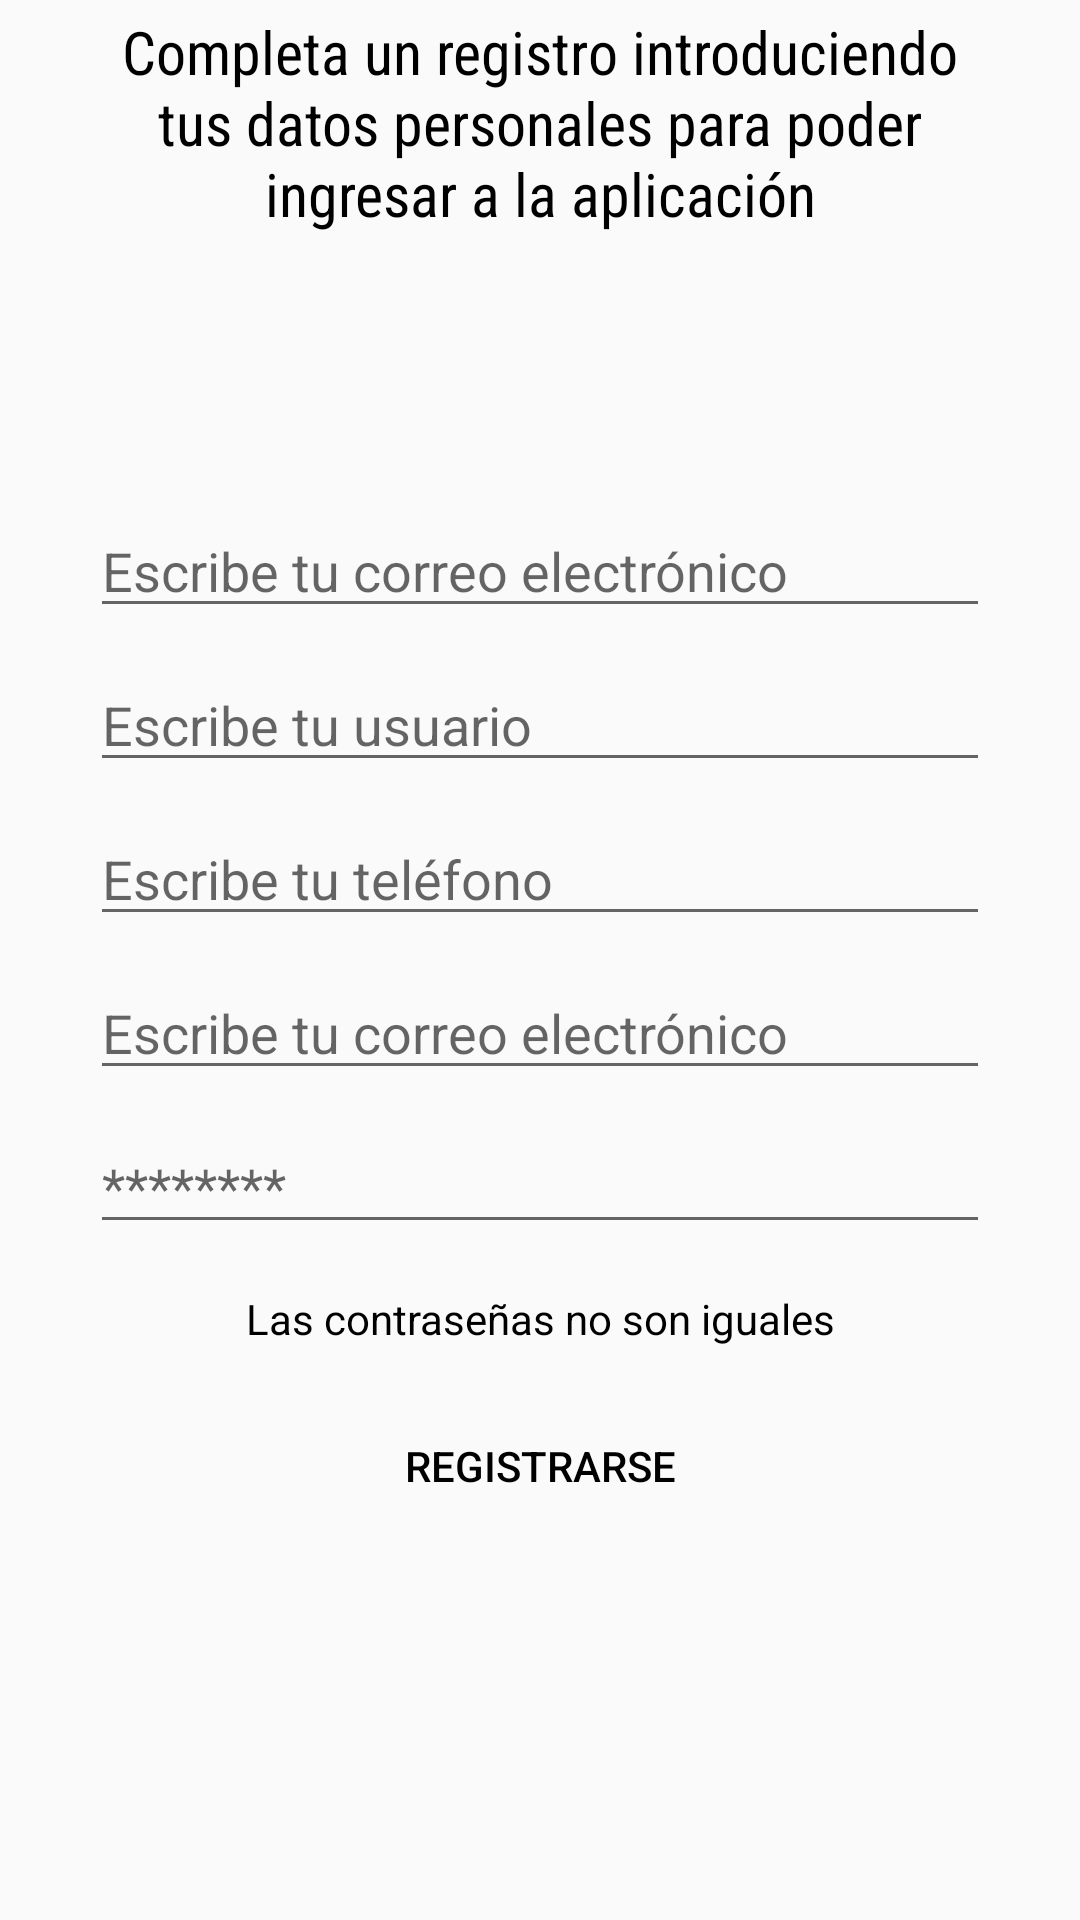

Reconstruct the res/layout file that produces this screen, plus the resources it refers to.
<!-- AndroidManifest.xml: application theme Theme.Maps -->
<!-- res/layout/activity_register.xml -->
<?xml version="1.0" encoding="utf-8"?>
<LinearLayout
    xmlns:android="http://schemas.android.com/apk/res/android"
    xmlns:app="http://schemas.android.com/apk/res-auto"
    xmlns:tools="http://schemas.android.com/tools"
    android:layout_width="match_parent"
    android:layout_height="match_parent"
    android:gravity="center"
    android:orientation="vertical"
    tools:context=".RegisterActivity">

    <TextView
        android:layout_width="match_parent"
        android:layout_height="wrap_content"
        android:layout_marginStart="8dp"
        android:layout_marginTop="8dp"
        android:layout_marginEnd="8dp"
        android:text="@string/sing_up"
        android:textAlignment="center"
        android:fontFamily="sans-serif-condensed-medium"
        android:textColor="@drawable/degradado_main"
        android:textSize="45dp" />

    <TextView
        android:layout_width="300dp"
        android:layout_height="wrap_content"
        android:layout_marginStart="8dp"
        android:layout_marginTop="8dp"
        android:layout_marginEnd="8dp"
        android:text="Completa un registro introduciendo
tus datos personales
para poder ingresar a la aplicación"
        android:textAlignment="center"
        android:fontFamily="sans-serif-condensed"
        android:textColor="@color/black"
        android:textSize="20dp" />

    <TextView
        android:layout_width="match_parent"
        android:layout_height="50dp"
        android:textAlignment="center"
        />

    <TextView
        android:layout_width="match_parent"
        android:layout_height="30dp"
        android:textAlignment="center" />

    <EditText
        android:id="@+id/email"
        android:layout_width="300dp"
        android:layout_height="wrap_content"
        android:inputType="text"
        android:hint="Escribe tu correo electrónico"
        android:paddingTop="20dp"
        ></EditText>

    <EditText
        android:id="@+id/user"
        android:layout_width="300dp"
        android:layout_height="wrap_content"
        android:inputType="text"
        android:hint="Escribe tu usuario"
        android:paddingTop="20dp"
        ></EditText>

    <EditText
        android:id="@+id/phone"
        android:layout_width="300dp"
        android:layout_height="wrap_content"
        android:inputType="text"
        android:hint="Escribe tu teléfono"
        android:paddingTop="20dp"
        ></EditText>

    <EditText
        android:id="@+id/password1"
        android:layout_width="300dp"
        android:layout_height="wrap_content"
        android:inputType="text"
        android:hint="Escribe tu correo electrónico"
        android:paddingTop="20dp"
        ></EditText>

    <EditText
        android:id="@+id/password2"
        android:layout_width="300dp"
        android:layout_height="wrap_content"
        android:inputType="textPassword"
        android:hint="********"
        android:paddingTop="20dp"
        ></EditText>

    <TextView
        android:layout_width="match_parent"
        android:layout_height="50dp"
        android:gravity="center"
        android:textColor="@color/black"
        android:text="Las contraseñas no son iguales"
        />

    <Button
        android:id="@+id/singUp"
        android:layout_height="wrap_content"
        android:layout_width="300dp"
        android:text="@string/sing_up"
        android:textAlignment="center"
        android:background="@drawable/round_btn2"
        android:textColor="@color/black"
        android:onClick="register"
        />

    <TextView
        android:id="@+id/result"
        android:layout_width="match_parent"
        android:layout_height="200dp"
        android:textAlignment="center"
        android:textColor="@color/black"/>

</LinearLayout>
<!-- resources referenced by this layout -->
<resources>
  <color name="black">#FF000000</color>
  <!-- drawable degradado_main (drawable) -->
  <?xml version="1.0" encoding="utf-8"?>
  <selector xmlns:android="http://schemas.android.com/apk/res/android">
      <item>
          <shape>
              <gradient
                  android:angle="90"
                  android:startColor="#B779E8"
                  android:endColor="#2EE5F1"
                  android:type="linear"
                  >
              </gradient>
          </shape>
      </item>
  </selector>
  <string name="sing_up">Registrarse</string>
  <style name="Theme.Maps" parent="Theme.AppCompat.Light.NoActionBar">
          
          <item name="colorPrimary">@color/purple_500</item>
          <item name="colorPrimaryVariant">@color/purple_700</item>
          <item name="colorOnPrimary">@color/white</item>
          
          <item name="colorSecondary">@color/teal_200</item>
          <item name="colorSecondaryVariant">@color/teal_700</item>
          <item name="colorOnSecondary">@color/black</item>
          
          <item name="android:statusBarColor" tools:targetApi="l">?attr/colorPrimaryVariant</item>
          
      </style>
  <color name="purple_500">#FF6200EE</color>
  <color name="purple_700">#FF3700B3</color>
  <color name="white">#FFFFFFFF</color>
  <color name="teal_200">#FF03DAC5</color>
  <color name="teal_700">#FF018786</color>
</resources>
